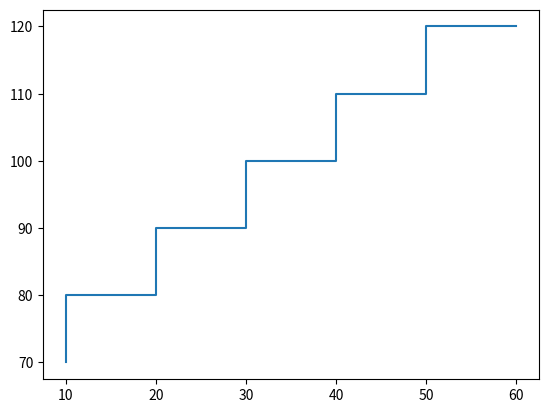

The matplotlib source for this figure:
import matplotlib.pyplot as plt
x=[10,20,30,40,50,60]
y=[70,80,90,100,110,120]
plt.step(x,y)
plt.show()